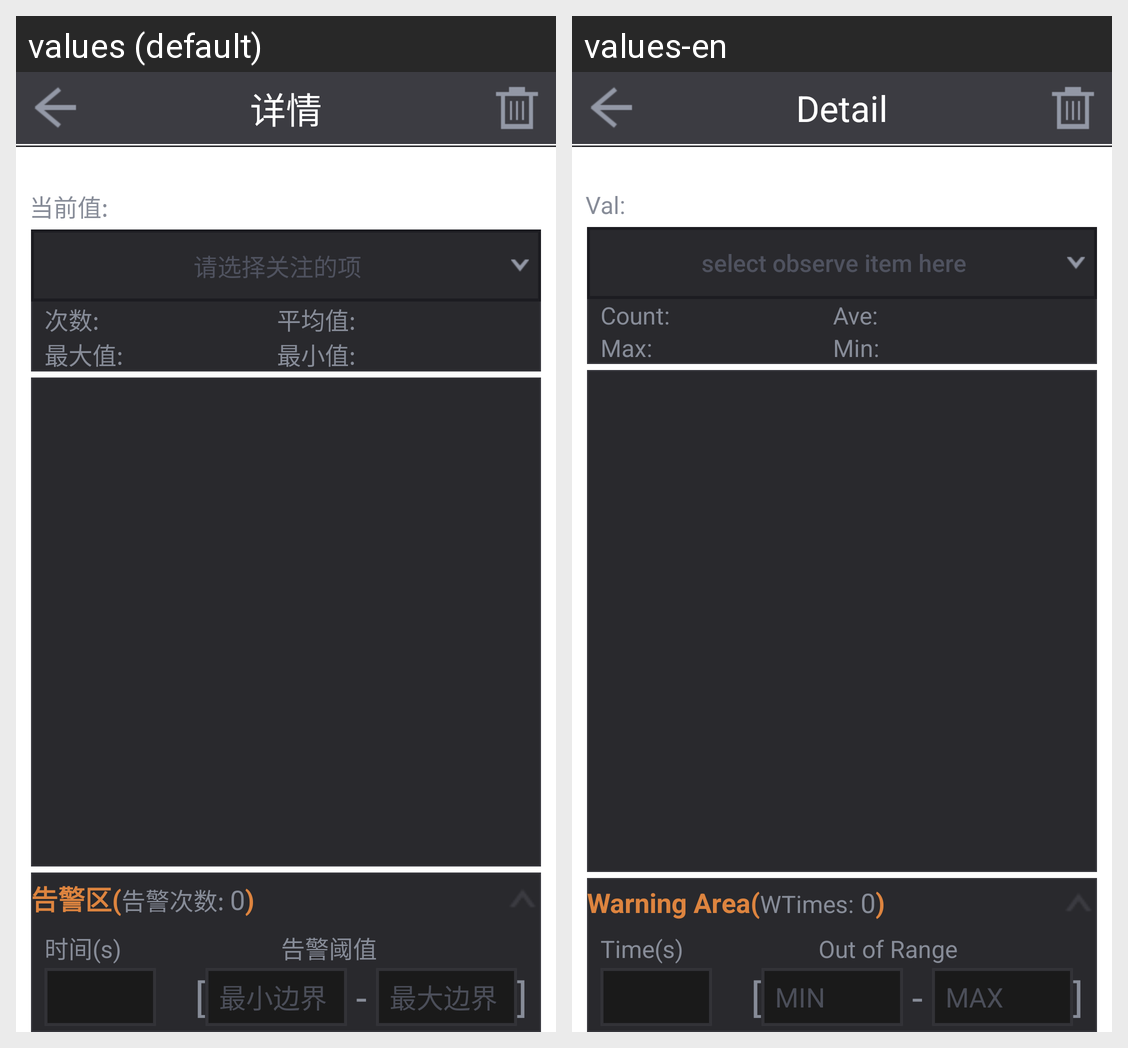

Locale-by-locale string values for the Android screen shown in this grid:
Android screen res/layout/gt_perf_op_mul_detail.xml rendered under 2 locales, left to right: values (default), values-en. Device: Nexus 5 (rendered at 1080×1920; each locale shown at half size, 540×960, under a caption strip naming it); theme Theme.MaterialComponents.DayNight.NoActionBar.
Strings drawn on this screen, with the default value and each locale's value (text and hints the layout hard-codes, and strings that could not be matched under every locale, appear in the picture but are not listed):

prof_detail_title
  values: 详情
  values-en: Detail

prof_detail_value
  values: 当前值:
  values-en: Val:

prof_detail_attent_hint
  values: 请选择关注的项
  values-en: select observe item here

prof_detail_Count
  values: 次数:
  values-en: Count:

prof_detail_ave
  values: 平均值:
  values-en: Ave:

prof_detail_max
  values: 最大值:
  values-en: Max:

prof_detail_min
  values: 最小值:
  values-en: Min:

warning_title_mul
  values: 告警区(
  values-en: Warning Area(

warning_times_short
  values: 告警次数:
  values-en: WTimes:

sss0
  values: 0
  values-en: 0

warning_ltime
  values: 时间(s)
  values-en: Time(s)

warning_range
  values: 告警阈值
  values-en: Out of Range

warning_range_min_hint
  values: 最小边界
  values-en: MIN

warning_range_max_hint
  values: 最大边界
  values-en: MAX
